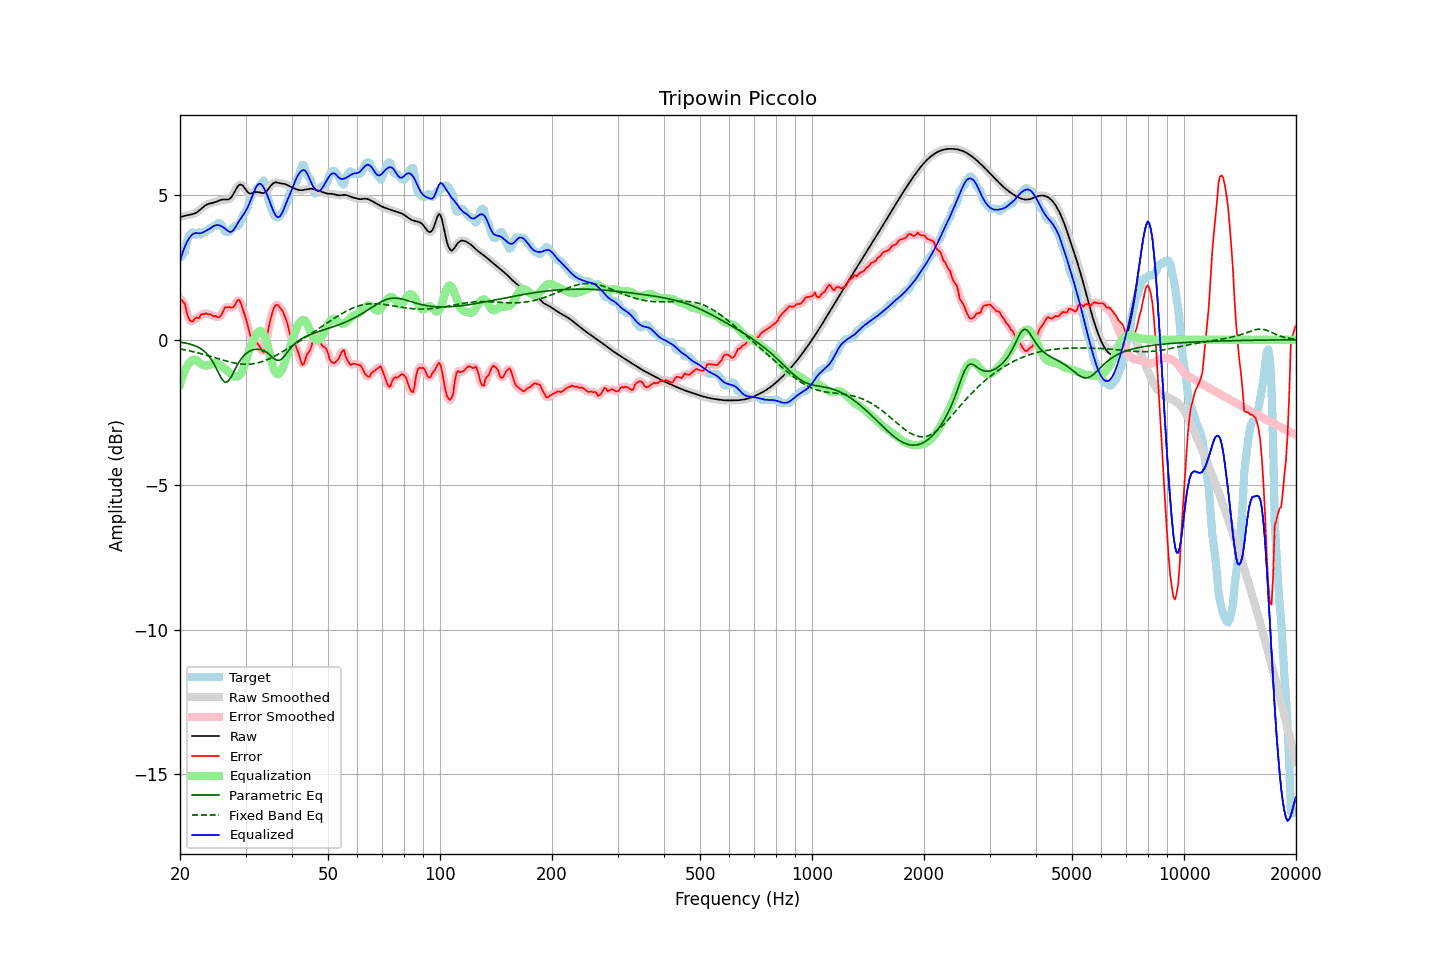

Source data for this figure (header and first rows):
frequency, raw, error, smoothed, error_smoothed, equalization, parametric_eq, fixed_band_eq, equalized_raw, equalized_smoothed, target
20.00, 4.24, 1.41, 4.24, 1.42, -1.53, -0.08, -0.32, 2.70, 2.70, 2.82
20.20, 4.25, 1.38, 4.25, 1.38, -1.36, -0.09, -0.33, 2.89, 2.89, 2.87
20.40, 4.26, 1.31, 4.26, 1.30, -1.20, -0.10, -0.34, 3.06, 3.06, 2.96
20.61, 4.28, 1.25, 4.28, 1.18, -1.07, -0.11, -0.35, 3.21, 3.21, 3.03
20.81, 4.29, 0.98, 4.29, 1.00, -0.95, -0.12, -0.36, 3.34, 3.34, 3.31
21.02, 4.30, 0.80, 4.30, 0.83, -0.86, -0.13, -0.37, 3.44, 3.44, 3.50
21.23, 4.31, 0.68, 4.31, 0.68, -0.79, -0.15, -0.38, 3.53, 3.53, 3.63
21.44, 4.32, 0.64, 4.32, 0.64, -0.73, -0.16, -0.40, 3.59, 3.59, 3.69
21.66, 4.34, 0.63, 4.34, 0.66, -0.69, -0.18, -0.41, 3.65, 3.65, 3.71
21.87, 4.36, 0.72, 4.36, 0.70, -0.68, -0.20, -0.42, 3.67, 3.67, 3.63
22.09, 4.38, 0.76, 4.38, 0.73, -0.70, -0.22, -0.44, 3.68, 3.68, 3.62
22.31, 4.42, 0.76, 4.42, 0.77, -0.74, -0.25, -0.45, 3.68, 3.68, 3.66
22.54, 4.46, 0.75, 4.46, 0.80, -0.79, -0.28, -0.46, 3.67, 3.67, 3.71
22.76, 4.51, 0.87, 4.51, 0.83, -0.83, -0.31, -0.48, 3.68, 3.68, 3.64
22.99, 4.56, 0.89, 4.56, 0.88, -0.86, -0.35, -0.49, 3.70, 3.70, 3.67
23.22, 4.60, 0.88, 4.60, 0.91, -0.88, -0.39, -0.51, 3.72, 3.72, 3.72
23.45, 4.64, 0.92, 4.64, 0.89, -0.89, -0.44, -0.53, 3.76, 3.76, 3.72
23.69, 4.67, 0.89, 4.67, 0.89, -0.89, -0.50, -0.54, 3.79, 3.78, 3.79
23.92, 4.69, 0.87, 4.69, 0.88, -0.88, -0.57, -0.56, 3.82, 3.82, 3.82
24.16, 4.71, 0.88, 4.71, 0.86, -0.86, -0.64, -0.57, 3.85, 3.85, 3.82
24.40, 4.72, 0.83, 4.72, 0.84, -0.83, -0.72, -0.59, 3.89, 3.89, 3.89
24.65, 4.73, 0.81, 4.73, 0.83, -0.81, -0.82, -0.61, 3.92, 3.92, 3.92
24.89, 4.75, 0.83, 4.75, 0.80, -0.80, -0.92, -0.62, 3.95, 3.95, 3.92
25.14, 4.77, 0.79, 4.77, 0.79, -0.82, -1.04, -0.64, 3.96, 3.96, 3.99
25.39, 4.80, 0.77, 4.80, 0.78, -0.84, -1.15, -0.66, 3.95, 3.95, 4.02
25.65, 4.82, 0.81, 4.82, 0.81, -0.88, -1.25, -0.67, 3.94, 3.94, 4.01
25.91, 4.83, 0.89, 4.83, 0.90, -0.92, -1.35, -0.69, 3.91, 3.91, 3.95
26.16, 4.84, 1.00, 4.84, 1.00, -0.96, -1.42, -0.71, 3.88, 3.87, 3.84
26.43, 4.84, 1.12, 4.84, 1.08, -1.01, -1.47, -0.72, 3.83, 3.83, 3.72
26.69, 4.84, 1.11, 4.84, 1.12, -1.05, -1.45, -0.74, 3.79, 3.79, 3.72
26.96, 4.84, 1.12, 4.84, 1.13, -1.10, -1.43, -0.75, 3.75, 3.75, 3.72
27.23, 4.87, 1.13, 4.87, 1.11, -1.15, -1.35, -0.77, 3.72, 3.72, 3.73
27.50, 4.92, 1.10, 4.93, 1.11, -1.20, -1.27, -0.78, 3.73, 3.73, 3.82
27.77, 5.01, 1.13, 5.01, 1.14, -1.24, -1.16, -0.79, 3.77, 3.77, 3.88
28.05, 5.11, 1.18, 5.11, 1.20, -1.26, -1.05, -0.80, 3.84, 3.85, 3.92
28.33, 5.21, 1.29, 5.21, 1.29, -1.28, -0.94, -0.81, 3.94, 3.94, 3.92
28.62, 5.30, 1.37, 5.29, 1.35, -1.27, -0.84, -0.82, 4.03, 4.03, 3.92
28.90, 5.35, 1.38, 5.34, 1.34, -1.23, -0.75, -0.83, 4.12, 4.12, 3.98
29.19, 5.35, 1.23, 5.35, 1.24, -1.15, -0.66, -0.84, 4.20, 4.20, 4.12
29.48, 5.33, 1.06, 5.32, 1.08, -1.04, -0.60, -0.84, 4.29, 4.28, 4.27
29.78, 5.25, 0.88, 5.25, 0.90, -0.89, -0.53, -0.85, 4.36, 4.36, 4.37
30.08, 5.18, 0.72, 5.18, 0.71, -0.72, -0.48, -0.85, 4.46, 4.46, 4.45
30.38, 5.10, 0.53, 5.11, 0.50, -0.54, -0.44, -0.85, 4.56, 4.57, 4.57
30.68, 5.05, 0.30, 5.06, 0.30, -0.37, -0.40, -0.84, 4.68, 4.69, 4.76
30.99, 5.05, 0.10, 5.05, 0.15, -0.23, -0.37, -0.84, 4.82, 4.82, 4.94
31.30, 5.06, 0.05, 5.05, 0.04, -0.10, -0.35, -0.83, 4.96, 4.96, 5.00
31.61, 5.07, -0.00, 5.07, -0.01, 0.02, -0.34, -0.83, 5.10, 5.10, 5.08
31.93, 5.09, -0.06, 5.09, -0.06, 0.14, -0.33, -0.81, 5.23, 5.23, 5.15
32.24, 5.10, -0.12, 5.10, -0.12, 0.23, -0.32, -0.80, 5.33, 5.32, 5.21
32.57, 5.09, -0.19, 5.09, -0.19, 0.29, -0.33, -0.79, 5.38, 5.38, 5.28
32.89, 5.08, -0.27, 5.08, -0.29, 0.30, -0.34, -0.77, 5.38, 5.38, 5.35
33.22, 5.06, -0.36, 5.06, -0.38, 0.27, -0.35, -0.76, 5.34, 5.34, 5.43
33.55, 5.06, -0.43, 5.07, -0.38, 0.19, -0.37, -0.74, 5.26, 5.26, 5.50
33.89, 5.09, -0.29, 5.09, -0.24, 0.07, -0.40, -0.72, 5.15, 5.16, 5.37
34.23, 5.13, 0.03, 5.14, 0.02, -0.11, -0.44, -0.69, 5.03, 5.03, 5.10
34.57, 5.20, 0.37, 5.20, 0.34, -0.31, -0.48, -0.67, 4.89, 4.89, 4.83
34.92, 5.28, 0.64, 5.28, 0.63, -0.54, -0.53, -0.64, 4.74, 4.74, 4.64
35.27, 5.35, 0.85, 5.35, 0.87, -0.76, -0.58, -0.62, 4.59, 4.59, 4.50
35.62, 5.40, 1.04, 5.40, 1.04, -0.95, -0.63, -0.59, 4.45, 4.45, 4.36
35.97, 5.43, 1.16, 5.42, 1.15, -1.09, -0.67, -0.56, 4.34, 4.33, 4.27
... 635 more rows
